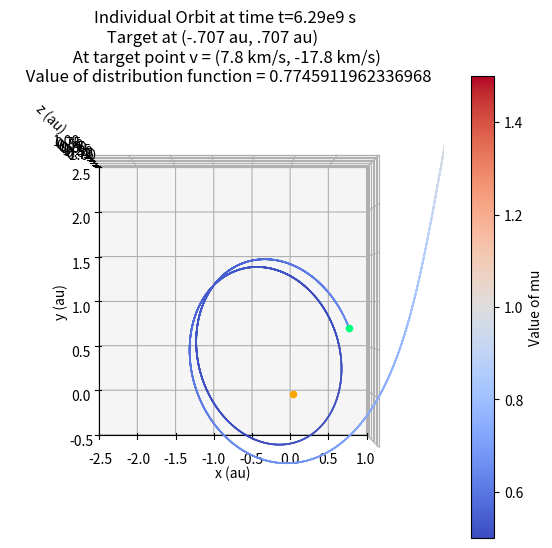

Recreate this plot in Python.
import numpy as np
import matplotlib.pyplot as plt
import matplotlib
from scipy.integrate import odeint
import scipy
from mpl_toolkits import mplot3d

# MODE LIST
# 1 = generate a list of trajectories that come within proximity
# 2 = plot an individual trajectory traced backward from point of interest
# 3 = generate phase space diagram
mode = 2
#contourplot = True # determines whether scatter (False) or contour (True) plot

# Value for 1 au (astronomical unit) in meters
au = 1.496*10**11
msolar = 1.98847*10**30 # mass of the sun in kg
G = 6.6743*10**(-11) # value for gravitational constant in SI units

# Location of the sun in [x,y,z] - usually this will be at 0, but this makes it flexible just in case
# Second line is location of the point of interest in the same format (which is, generally, where we want IBEX to be)
sunpos = np.array([0,0,0])
ibexpos = np.array([.707*au, .707*au, 0])

# INITIAL CONDITIONS for both position and velocity (in SI units - m and m/s)
ttotal = 7000000000
tstep = 10000
if mode==1:
    t = np.arange(0, ttotal, tstep)
if mode==2:
    t = np.arange(6290000000, 4500000000, -tstep)
tscale = int(.7*ttotal/tstep)
#tscale = 0


yres = au/300
zres = au/2
yics = np.arange(.205*au, .265*au, yres)
#yics = np.array([.2913*au])
zics = np.arange(1*au, 20*au, zres)
xic = 1000*au

vxres = 400
vyres = 5
vxics = np.arange(-29000, -23000, vxres)
#vyics = np.arange(-25, 0, vyres)
vyics = np.array([0])
vx0 = -26000
vy0 = 0
vz0 = 0

# Initial Conditions for orbit starting at point of interest
xstart = ibexpos[0]
ystart = ibexpos[1]
zstart = ibexpos[2]
#vxstart = np.arange(-55000, -20000, 500)
#vystart = np.arange(-25000, 15000, 700)
#vxstart = np.arange(25000, 45000, 400)
#vystart = np.arange(0000, 30000, 500)
vxstart = np.arange(-25000, 25000, 500)
vystart = np.arange(-25000, 25000, 500)
#vxstart = np.arange(-50000, 50000, 2000)
#vystart = np.arange(-50000, 50000, 2000)
vzstart = 0
if mode==3:
    #startt = 5598410000
    startt = 6350000000
    t = np.arange(startt, 4500000000, -tstep)



def radPressure(t):
    # dummy function to model radiation pressure
    # takes the time as input and returns the radiation pressure function at that time
    #return (np.sin(2*np.pi*(t/347000000)))**2 + .5
    #return .7
    return 0


# extra radiation pressure functions for overlayed plots
def rp2(t):
    return .7

def rp3(t):
    return (np.sin(2*np.pi*(t/347000000)))**2

def rp4(t):
    return .5 + (np.sin(2*np.pi*(t/347000000)))**2

def rp5(t):
    return .5 + (np.sin(np.pi*(t/347000000)))**2

def dr_dt(x,t,rp):
    # integrating differential equation for gravitational force. x[0:2] = x,y,z and x[3:5] = vx,vy,vz
    # dx0-2 = vx, vy, and vz, dx3-5 = ax, ay, and az
    r = np.sqrt((sunpos[0]-x[0])**2 + (sunpos[1]-x[1])**2 + (sunpos[2]-x[2])**2)
    print((msolar*G))
    dx0 = x[3]
    dx1 = x[4]
    dx2 = x[5]
    dx3 = (msolar*G/(r**3))*(sunpos[0]-x[0])*(1-rp(t))
    dx4 = (msolar*G/(r**3))*(sunpos[1]-x[1])*(1-rp(t))
    dx5 = (msolar*G/(r**3))*(sunpos[2]-x[2])*(1-rp(t))
    return [dx0, dx1, dx2, dx3, dx4, dx5]


# velocity scanning code
if mode==1:
    trajs = np.zeros((t.size,6,yics.size*vxics.size*vyics.size))
    storeyic = np.array([])
    storevxic = np.array([])
    storevyic = np.array([])
    storefinalvx = np.array([])
    storefinalvy = np.array([])
    storet = np.array([])
    for i in range(yics.size):
        for j in range(vxics.size):
            for q in range(vyics.size):
                init = [xic, yics[i], 0, vxics[j], vyics[q], vz0]
                trajs[:,:,(i)*(vxics.size * vyics.size) + (j)*vyics.size + (q)] = odeint(dr_dt, init, t, args=(rp3,))
                for k in range(t.size - tscale):
                    rnew = np.sqrt((trajs[k+tscale,0,(i)*(vxics.size * vyics.size) + (j)*vyics.size + (q)]-ibexpos[0])**2 
                    + (trajs[k+tscale,1,(i)*(vxics.size * vyics.size) + (j)*vyics.size + (q)]-ibexpos[1])**2 
                    + (trajs[k+tscale,2,(i)*(vxics.size * vyics.size) + (j)*vyics.size + (q)]-ibexpos[2])**2)
                    rold = np.sqrt((trajs[k+tscale-1,0,(i)*(vxics.size * vyics.size) + (j)*vyics.size + (q)]-ibexpos[0])**2 
                    + (trajs[k+tscale-1,1,(i)*(vxics.size * vyics.size) + (j)*vyics.size + (q)]-ibexpos[1])**2 
                    + (trajs[k+tscale-1,2,(i)*(vxics.size * vyics.size) + (j)*vyics.size + (q)]-ibexpos[2])**2)
                    thresh = .01*au
                    if rnew >= thresh and rold < thresh:
                        print(trajs[k+tscale-1,:,(i)*(vxics.size * vyics.size) + (j)*vyics.size + (q)])
                        print(t[k+tscale-1])
                        print(yics[i])
                        print(vxics[j])
                        print(vyics[q])
                        storeyic = np.append(storeyic, [yics[i]])
                        storevxic = np.append(storevxic, [vxics[j]])
                        storevyic = np.append(storevyic, [vyics[q]])
                        storefinalvx = np.append(storefinalvx, [trajs[k+tscale-1, 3, (i)*(vxics.size * vyics.size) + (j)*vyics.size + (q)]])
                        storefinalvy = np.append(storefinalvy, [trajs[k+tscale-1, 4, (i)*(vxics.size * vyics.size) + (j)*vyics.size + (q)]])
                        storet = np.append(storet, t[k+tscale-1])
                        print('-------------------------')


# code for tracking phase space at distance of x = 100 au away
if mode==3:
    farvx = np.array([])
    farvy = np.array([])
    fart = np.array([])
    maxwcolor = np.array([])
    backtraj = np.zeros((t.size, 6))
    for i in range(vxstart.size):
        for j in range(vystart.size):
            init = [xstart, ystart, zstart, vxstart[i], vystart[j], vzstart]
            # calculating trajectories for each initial condition in phase space given
            backtraj[:,:] = odeint(dr_dt, init, t, args=(rp5,))
            for k in range(t.size):
                if backtraj[k,0] >= 100*au and backtraj[k-1,0] <= 100*au:
                    print(backtraj[k-1,:])
                    print(t[k-1])
                    # radius in paper given to be 14 km/s
                    # only saving initial conditions corresponding to points that lie within this Maxwellian at x = 100 au
                    #if backtraj[k-1,3,(i)*vystart.size + (j)] <= -22000 and backtraj[k-1,3,(i)*vystart.size + (j)] >= -40000 and backtraj[k-1,4,(i)*vystart.size + (j)] <= 14000 and backtraj[k-1,4,(i)*vystart.size + (j)] >= -14000:
                    if np.sqrt((backtraj[k-1,3]+26000)**2 + (backtraj[k-1,4])**2) <= 14000:
                        farvx = np.append(farvx, [backtraj[0,3]])
                        farvy = np.append(farvy, [backtraj[0,4]])
                        fart = np.append(fart, [startt - t[k-1]])
                        # calculating value of phase space density based on the value at the crossing of x = 100 au
                        maxwcolor = np.append(maxwcolor, [np.exp(-((backtraj[k-1,3]+26000)**2 + backtraj[k-1,4]**2)/(5327)**2)])


# single trajectory plotting code
if mode==2:
    init = [ibexpos[0], ibexpos[1], ibexpos[2], 7800, -17800, 0]
    singletraj = odeint(dr_dt, init, t, args=(rp5,))
    trackrp = np.zeros(t.size)
    for k in range(t.size):
        trackrp[k] = rp5(t[k])
        if np.sqrt((singletraj[k,0]-sunpos[0])**2 + (singletraj[k,1]-sunpos[1])**2 + (singletraj[k,2]-sunpos[2])**2) <= .00465*au:
            print("Orbit too close to sun")
        if singletraj[k,0] >= 100*au:
            print(singletraj[k-1,:])
            print(t[k-1])
            break

print('Finished')

if mode==2:
    zer = [0]
    fig3d = plt.figure()
    fig3d.set_figwidth(7)
    fig3d.set_figheight(6)
    ax3d = plt.axes(projection='3d')
    scatterplot = ax3d.scatter3D(singletraj[:,0]/au, singletraj[:,1]/au, singletraj[:,2]/au, c=trackrp[:], cmap='coolwarm', s=.02, vmin=.5, vmax=1.5)
    cb = fig3d.colorbar(scatterplot)
    cb.set_label('Value of mu')
    #ax3d.plot3D(trajs[:,0,1], trajs[:,1,1], trajs[:,2,1], 'gold', linestyle='--')
    #ax3d.plot3D(trajs[:,0,2], trajs[:,1,2], trajs[:,2,2], 'forestgreen', linestyle=':')
    #ax3d.plot3D(trajs[:,0,3], trajs[:,1,3], trajs[:,2,3], 'firebrick', linestyle='-.')
    ax3d.scatter3D(zer,zer,zer,c='orange')
    ax3d.scatter3D([ibexpos[0]/au],[ibexpos[1]/au],[ibexpos[2]/au], c='springgreen')
    ax3d.set_xlabel("x (au)")
    ax3d.set_ylabel("y (au)")
    ax3d.set_zlabel("z (au)")
    ax3d.set_xlim3d(left = -2.5, right = 1)
    ax3d.set_ylim3d(bottom = -0.5, top = 2.5)
    ax3d.set_zlim3d(bottom = -1, top = 1)
    ax3d.view_init(90,270)
    ax3d.set_title("Individual Orbit at time t=6.29e9 s \n Target at (-.707 au, .707 au) \
        \n At target point v = (7.8 km/s, -17.8 km/s) \n Value of distribution function = 0.7745911962336968",fontsize=12)
    plt.show()
if mode==1:
    attribs = np.vstack((storefinalvx, storefinalvy, storet))
    print(attribs.size)
    attribs = attribs[:, attribs[2,:].argsort()]
    vxtot = 0
    vytot = 0
    ttot = 0
    count = 0
    for i in range (storet.size):
        print(i, '|', attribs[0,i], '|', attribs[1,i], '|', attribs[2,i])
        if storefinalvy[i]<0:
            vxtot = vxtot + storefinalvx[i]
            vytot = vytot + storefinalvy[i]
            ttot = ttot + storet[i]
            count = count + 1

    vxavg = vxtot/count
    vyavg = vytot/count
    tavg = ttot/count
    print('~~~~~~~~~~~~~~~~~~~~~')
    print(vxavg, '||', vyavg, '||', tavg)

if mode==3:
    # writing data to a file - need to change each time or it will overwrite previous file
    file = open("C:/Users/lucas/OneDrive/Documents/Dartmouth/HSResearch/datafiles/p5s2adj_pi4_6p35e9_str_center.txt", 'w')
    #file = open("/Users/ldyke/Desktop/Dartmouth/HSResearch/Code/Kepler/Python Orbit Code/datafiles/p5s2adj_meddownwind_sin2_p375_str_center.txt", "w")
    for i in range(farvx.size):
        file.write(str(farvx[i]/1000) + ',' + str(farvy[i]/1000) + ',' + str(maxwcolor[i]) + '\n')
    file.close()

    # plotting a scatterplot of vx and vy at the target point, colored by the phase space density
    f = plt.figure()
    f.set_figwidth(9)
    f.set_figheight(6)
    plt.scatter(farvx[:]/1000, farvy[:]/1000, c=maxwcolor[:], marker='o', cmap='plasma')
    cb = plt.colorbar()
    #cb.set_label('Time at which orbit passes through 100 au (s)')
    #cb.set_label('Travel Time from 100 au to Point of Interest (s)')
    cb.set_label('f(r,v,t)')
    plt.xlabel("vx at Target in km/s")
    plt.ylabel("vy at Target in km/s")
    #plt.suptitle('Phase Space population at x = 100 au reaching initial position at t = 5700000000 s')
    plt.suptitle('Phase space population at target (t = 6.35e9 s) drawn from Maxwellian at 100 au centered on vx = -26 km/s')
    #plt.title('Target (-.97au, .2au): vx range -51500 m/s to -30500 m/s, vy range -30000 m/s to 30000 m/s')
    plt.title('Target at (.707 au, .707 au)')
    #plt.title('Initial test distribution centered on vx = -41.5 km/s, vy = -1.4 km/s')
    plt.show()
    

    # plotting a contour whose levels are values of the phase space density
    f = plt.figure()
    f.set_figwidth(9)
    f.set_figheight(6)
    levels = [.001, .01, .1, .2, .3, .4, .5, .6, .7, .8, .9, .95, .98, 1.0]
    plt.tricontour(farvx[:]/1000, farvy[:]/1000, maxwcolor[:], levels)
    cb = plt.colorbar()
    cb.set_label('f(r,v,t)')
    plt.xlabel("vx at Target in km/s")
    plt.ylabel("vy at Target in km/s")
    #plt.suptitle('Phase Space population at x = 100 au reaching initial position at t = 5700000000 s')
    plt.suptitle('Phase space population at target (t = 6.35e9 s) drawn from Maxwellian at 100 au centered on vx = -26 km/s')
    #plt.title('Target (-.97au, .2au): vx range -51500 m/s to -30500 m/s, vy range -30000 m/s to 30000 m/s')
    plt.title('Target at (.707 au, .707 au)')
    #plt.title('Initial test distribution centered on vx = -41.5 km/s, vy = -1.4 km/s')
    plt.show()
